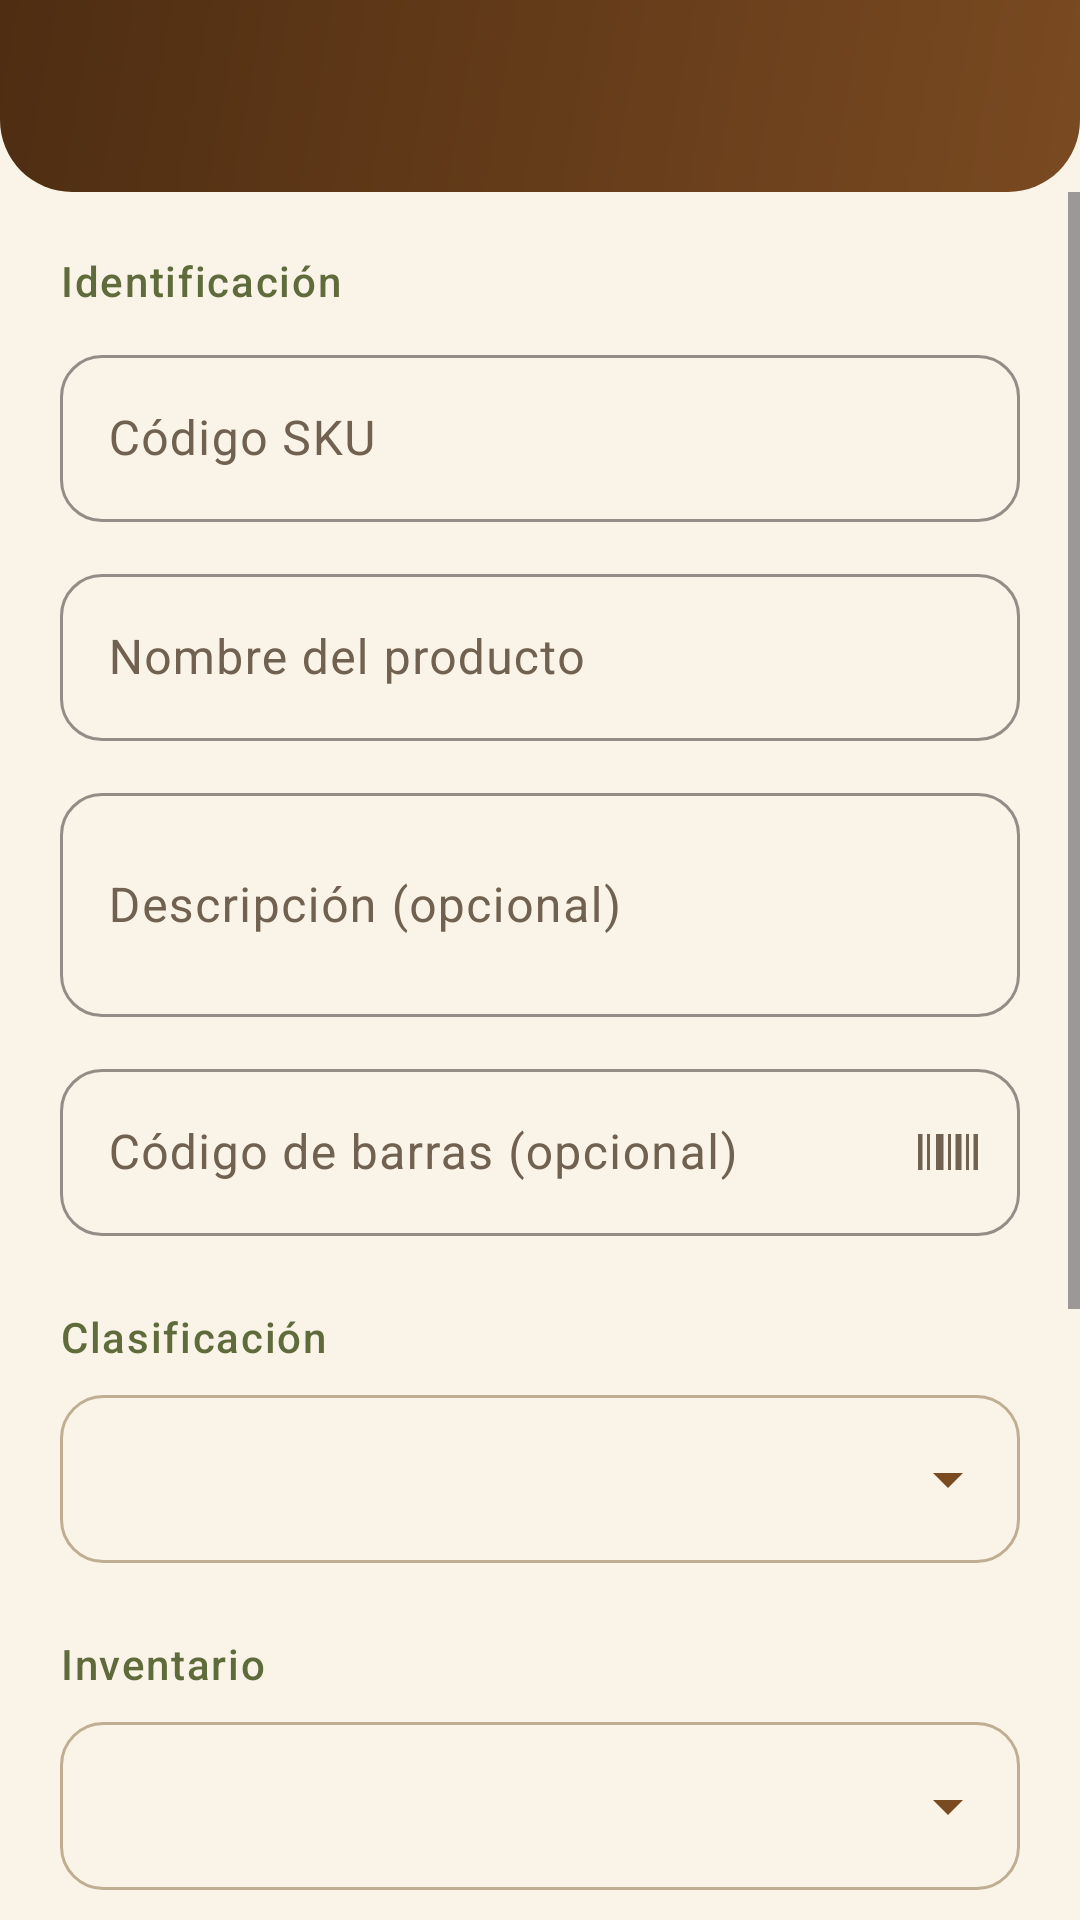

This screen was rendered from an Android layout file. Write that file and the resources it references.
<!-- AndroidManifest.xml: application theme Theme.ComercializadoraAngel -->
<!-- res/layout/activity_producto_form.xml -->
<?xml version="1.0" encoding="utf-8"?>
<LinearLayout xmlns:android="http://schemas.android.com/apk/res/android"
    xmlns:app="http://schemas.android.com/apk/res-auto"
    xmlns:tools="http://schemas.android.com/tools"
    android:id="@+id/main"
    android:layout_width="match_parent"
    android:layout_height="match_parent"
    android:orientation="vertical"
    tools:context=".ProductoFormActivity">

    <com.google.android.material.appbar.MaterialToolbar
        android:theme="@style/ThemeOverlay.Angel.Toolbar"
        android:id="@+id/toolbar"
        android:layout_width="match_parent"
        android:layout_height="?attr/actionBarSize" />

    <ScrollView
        android:layout_width="match_parent"
        android:layout_height="0dp"
        android:layout_weight="1">

        <LinearLayout
            android:layout_width="match_parent"
            android:layout_height="wrap_content"
            android:orientation="vertical"
            android:padding="20dp">

            <TextView
                android:id="@+id/tvAviso"
                android:layout_width="match_parent"
                android:layout_height="wrap_content"
                android:layout_marginBottom="16dp"
                android:background="@drawable/bg_aviso"
                android:padding="14dp"
                android:textAppearance="?attr/textAppearanceBodyMedium"
                android:textColor="?attr/colorOnTertiaryContainer"
                android:text="El SKU no se puede modificar. El stock solo cambia registrando entradas y salidas en Movimientos de bodega."
                android:visibility="gone" />

            <TextView
                android:layout_width="match_parent"
                android:layout_height="wrap_content"
                android:layout_marginBottom="10dp"
                android:text="Identificación"
                android:textAppearance="@style/TextAppearance.Angel.Section" />

            <com.google.android.material.textfield.TextInputLayout
                android:id="@+id/tilSku"
                style="@style/Widget.Angel.TextInput"
                android:layout_width="match_parent"
                android:layout_height="wrap_content"
                android:hint="Código SKU">

                <com.google.android.material.textfield.TextInputEditText
                    android:id="@+id/etSku"
                    android:layout_width="match_parent"
                    android:layout_height="wrap_content"
                    android:inputType="textCapCharacters"
                    android:maxLines="1" />
            </com.google.android.material.textfield.TextInputLayout>

            <com.google.android.material.textfield.TextInputLayout
                android:id="@+id/tilNombre"
                style="@style/Widget.Angel.TextInput"
                android:layout_width="match_parent"
                android:layout_height="wrap_content"
                android:layout_marginTop="12dp"
                android:hint="Nombre del producto">

                <com.google.android.material.textfield.TextInputEditText
                    android:id="@+id/etNombre"
                    android:layout_width="match_parent"
                    android:layout_height="wrap_content"
                    android:inputType="textCapSentences"
                    android:maxLines="1" />
            </com.google.android.material.textfield.TextInputLayout>

            <com.google.android.material.textfield.TextInputLayout
                android:id="@+id/tilDescripcion"
                style="@style/Widget.Angel.TextInput"
                android:layout_width="match_parent"
                android:layout_height="wrap_content"
                android:layout_marginTop="12dp"
                android:hint="Descripción (opcional)">

                <com.google.android.material.textfield.TextInputEditText
                    android:id="@+id/etDescripcion"
                    android:layout_width="match_parent"
                    android:layout_height="wrap_content"
                    android:inputType="textCapSentences|textMultiLine"
                    android:minLines="2" />
            </com.google.android.material.textfield.TextInputLayout>

            <com.google.android.material.textfield.TextInputLayout
                android:id="@+id/tilCodigoBarras"
                style="@style/Widget.Angel.TextInput"
                android:layout_width="match_parent"
                android:layout_height="wrap_content"
                android:layout_marginTop="12dp"
                android:hint="Código de barras (opcional)"
                app:endIconContentDescription="Escanear código de barras"
                app:endIconDrawable="@drawable/ic_barcode"
                app:endIconMode="custom">

                <com.google.android.material.textfield.TextInputEditText
                    android:id="@+id/etCodigoBarras"
                    android:layout_width="match_parent"
                    android:layout_height="wrap_content"
                    android:inputType="text"
                    android:maxLines="1" />
            </com.google.android.material.textfield.TextInputLayout>

            <TextView
                android:layout_width="match_parent"
                android:layout_height="wrap_content"
                android:layout_marginTop="24dp"
                android:text="Clasificación"
                android:textAppearance="@style/TextAppearance.Angel.Section" />

            <Spinner
                android:id="@+id/spCategoria"
                android:layout_width="match_parent"
                android:layout_height="56dp"
                android:layout_marginTop="10dp"
                android:background="@drawable/bg_field"
                android:paddingHorizontal="8dp" />

            <TextView
                android:layout_width="match_parent"
                android:layout_height="wrap_content"
                android:layout_marginTop="24dp"
                android:text="Inventario"
                android:textAppearance="@style/TextAppearance.Angel.Section" />

            <Spinner
                android:id="@+id/spUnidad"
                android:layout_width="match_parent"
                android:layout_height="56dp"
                android:layout_marginTop="10dp"
                android:background="@drawable/bg_field"
                android:paddingHorizontal="8dp" />

            <com.google.android.material.textfield.TextInputLayout
                android:id="@+id/tilStockActual"
                style="@style/Widget.Angel.TextInput"
                android:layout_width="match_parent"
                android:layout_height="wrap_content"
                android:layout_marginTop="10dp"
                android:hint="Stock inicial">

                <com.google.android.material.textfield.TextInputEditText
                    android:id="@+id/etStockActual"
                    android:layout_width="match_parent"
                    android:layout_height="wrap_content"
                    android:inputType="number"
                    android:maxLines="1" />
            </com.google.android.material.textfield.TextInputLayout>

            <com.google.android.material.textfield.TextInputLayout
                android:id="@+id/tilStockMinimo"
                style="@style/Widget.Angel.TextInput"
                android:layout_width="match_parent"
                android:layout_height="wrap_content"
                android:layout_marginTop="12dp"
                android:hint="Stock mínimo">

                <com.google.android.material.textfield.TextInputEditText
                    android:id="@+id/etStockMinimo"
                    android:layout_width="match_parent"
                    android:layout_height="wrap_content"
                    android:inputType="number"
                    android:maxLines="1" />
            </com.google.android.material.textfield.TextInputLayout>

            <com.google.android.material.textfield.TextInputLayout
                android:id="@+id/tilUbicacion"
                style="@style/Widget.Angel.TextInput"
                android:layout_width="match_parent"
                android:layout_height="wrap_content"
                android:layout_marginTop="12dp"
                android:hint="Ubicación física en bodega (opcional)">

                <com.google.android.material.textfield.TextInputEditText
                    android:id="@+id/etUbicacion"
                    android:layout_width="match_parent"
                    android:layout_height="wrap_content"
                    android:inputType="textCapSentences"
                    android:maxLines="1" />
            </com.google.android.material.textfield.TextInputLayout>

            <com.google.android.material.button.MaterialButton
                android:id="@+id/btnGuardar"
                style="@style/Widget.Angel.Button"
                android:layout_width="match_parent"
                android:layout_height="56dp"
                android:layout_marginTop="32dp"
                android:text="Guardar" />
        </LinearLayout>
    </ScrollView>
</LinearLayout>
<!-- resources referenced by this layout -->
<resources>
  <!-- drawable bg_aviso (drawable) -->
  <?xml version="1.0" encoding="utf-8"?>
  <shape xmlns:android="http://schemas.android.com/apk/res/android"
      android:shape="rectangle">
      <solid android:color="?attr/colorTertiaryContainer" />
      <corners android:radius="14dp" />
  </shape>
  <style name="TextAppearance.Angel.Section" parent="TextAppearance.Material3.LabelLarge">
          <item name="android:textColor">?attr/colorSecondary</item>
          <item name="android:letterSpacing">0.04</item>
      </style>
  <style name="ThemeOverlay.Angel.Toolbar" parent="">
          <item name="colorControlNormal">@color/white</item>
          <item name="actionMenuTextColor">@color/white</item>
          <item name="android:textColorSecondary">@color/white</item>
      </style>
  <style name="Widget.Angel.Button" parent="Widget.Material3.Button">
          <item name="cornerRadius">16dp</item>
          <item name="android:textSize">15sp</item>
          <item name="android:textAllCaps">false</item>
          <item name="android:letterSpacing">0.01</item>
      </style>
  <style name="Theme.ComercializadoraAngel" parent="Base.Theme.ComercializadoraAngel" />
  <!-- drawable ic_arrow_down (drawable) -->
  <vector xmlns:android="http://schemas.android.com/apk/res/android"
      android:width="24dp"
      android:height="24dp"
      android:viewportWidth="24"
      android:viewportHeight="24">
      <path
          android:fillColor="?attr/colorPrimary"
          android:pathData="M7,10l5,5l5,-5z" />
  </vector>
  <color name="white">#FFFFFFFF</color>
  <color name="angel_primary">#7A4A21</color>
  <color name="angel_primary_container">#F4DFC3</color>
  <color name="angel_on_primary_container">#2C1600</color>
  <color name="angel_secondary">#5F6B3A</color>
  <color name="angel_secondary_container">#E3E8C9</color>
  <color name="angel_on_secondary_container">#1B2108</color>
  <color name="angel_tertiary">#B9811C</color>
  <color name="angel_tertiary_container">#FBE7B0</color>
  <color name="angel_on_tertiary_container">#2E1F00</color>
  <color name="angel_background">#FAF4E8</color>
  <color name="angel_surface">#FFFDF8</color>
  <color name="angel_on_surface">#2B2118</color>
  <color name="angel_surface_variant">#F1E7D3</color>
  <color name="angel_on_surface_variant">#706150</color>
  <color name="angel_outline">#BFAE92</color>
  <color name="angel_outline_variant">#E6DAC3</color>
  <style name="ThemeOverlay.Angel.Dialog" parent="ThemeOverlay.Material3.MaterialAlertDialog">
          <item name="shapeAppearanceOverlay">@style/ShapeAppearance.Angel.Dialog</item>
          <item name="android:windowBackground">@android:color/transparent</item>
      </style>
  <style name="Widget.Angel.Card" parent="Widget.Material3.CardView.Filled">
          <item name="cardBackgroundColor">?attr/colorSurface</item>
          <item name="cardElevation">0dp</item>
          <item name="cardCornerRadius">18dp</item>
          <item name="strokeColor">?attr/colorOutlineVariant</item>
          <item name="strokeWidth">1dp</item>
      </style>
  <style name="ShapeAppearance.Angel.Dialog" parent="">
          <item name="cornerFamily">rounded</item>
          <item name="cornerSize">24dp</item>
      </style>
  <style name="TextAppearance.Angel.ToolbarTitle" parent="TextAppearance.Material3.TitleLarge">
          <item name="android:fontFamily">serif</item>
          <item name="android:textStyle">bold</item>
          <item name="android:textSize">20sp</item>
      </style>
  <style name="TextAppearance.Angel.ToolbarSubtitle" parent="TextAppearance.Material3.BodySmall">
          <item name="android:textSize">12sp</item>
      </style>
  <color name="angel_primary_dark_tone">#4E2D12</color>
  <style name="Widget.Angel.PopupMenu" parent="Widget.Material3.PopupMenu">
          <item name="android:popupBackground">@drawable/bg_popup</item>
      </style>
</resources>
